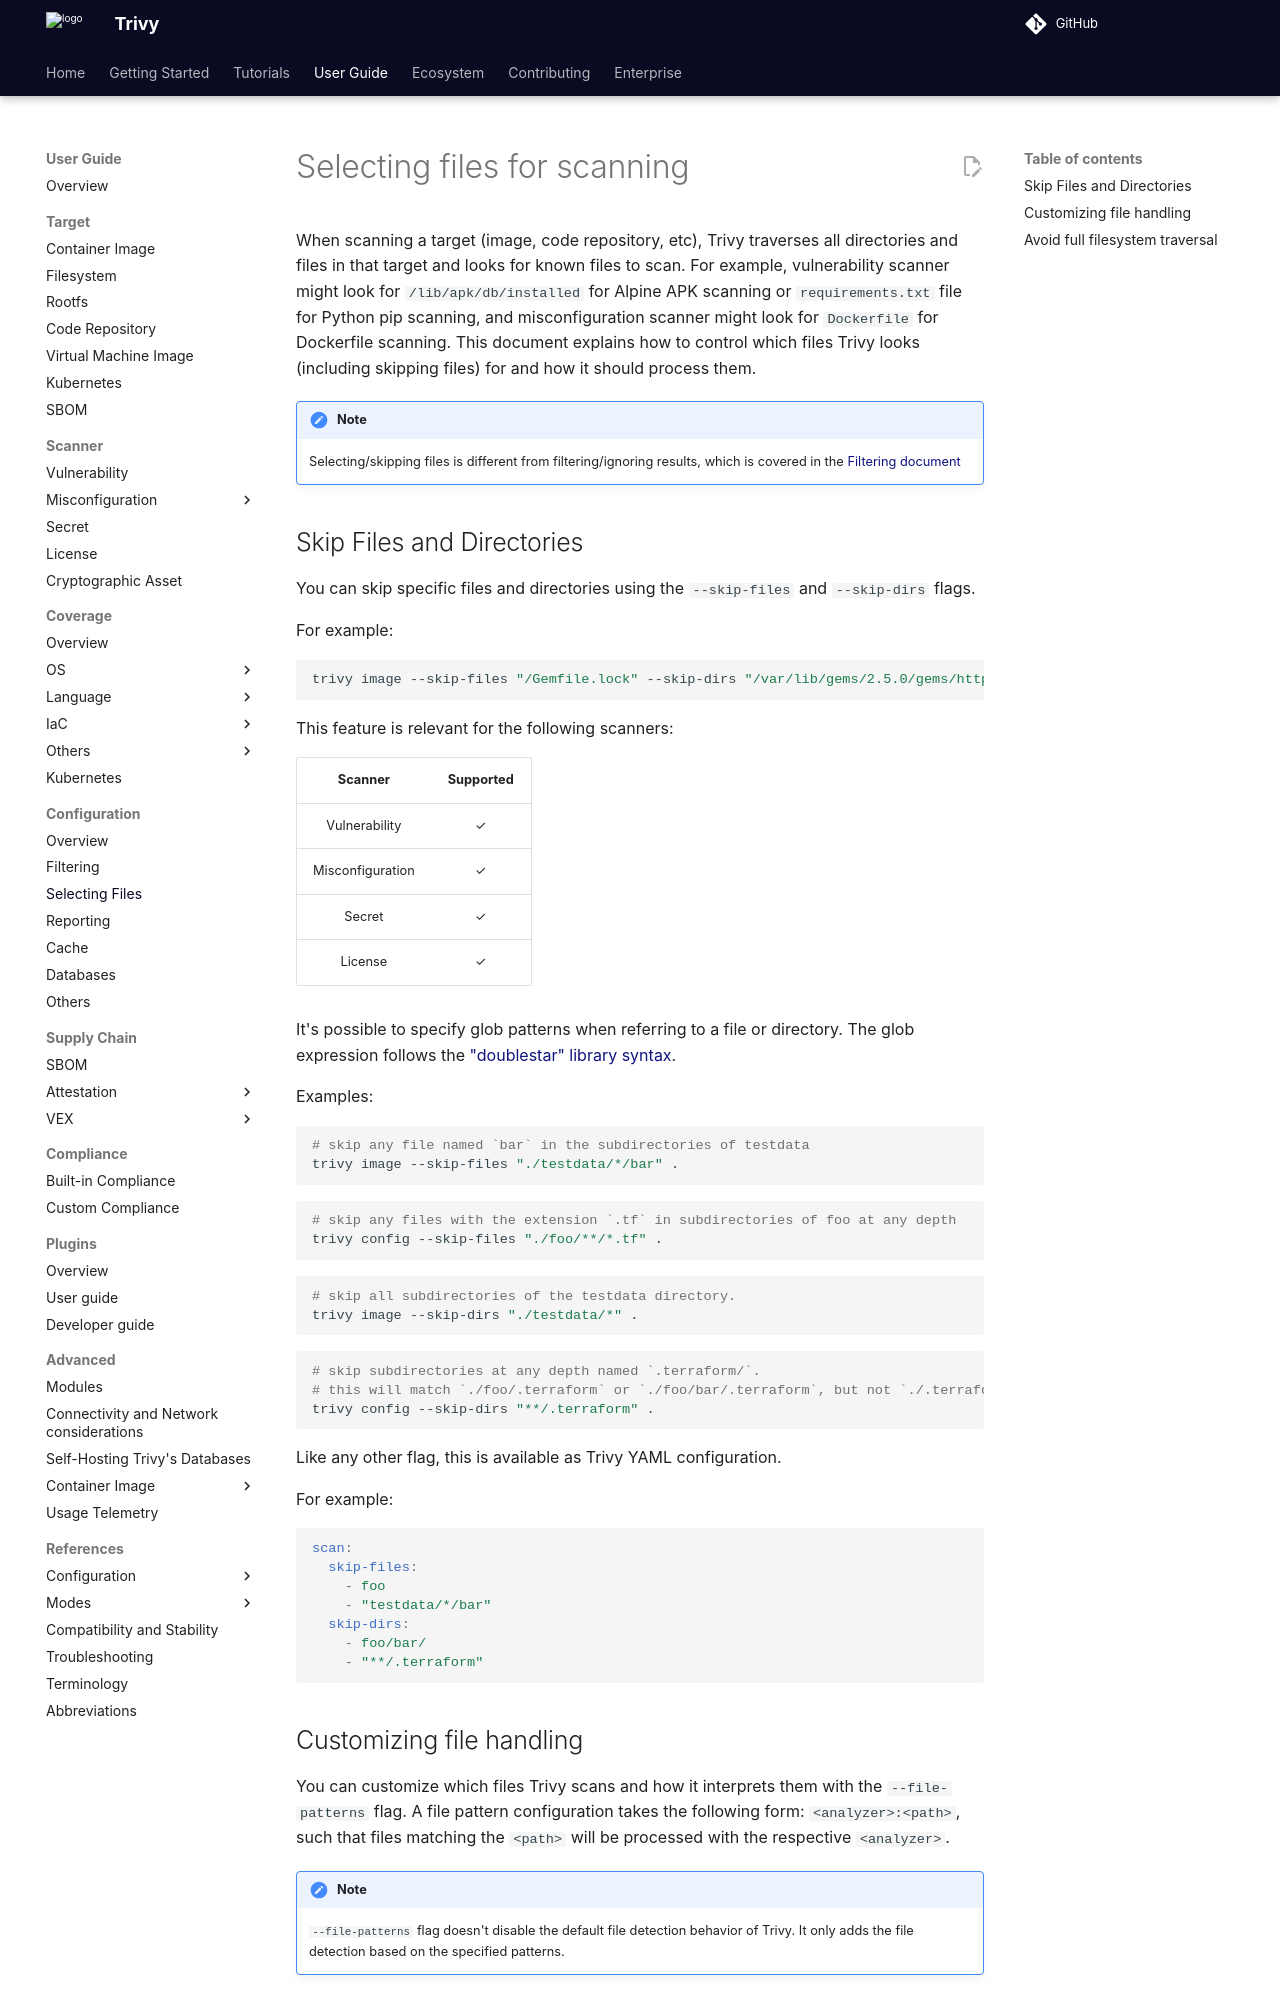

repository: aquasecurity/trivy · page: v0.76/guide/configuration/skipping/index.html · generator: mkdocs

# Selecting files for scanning

When scanning a target (image, code repository, etc), Trivy traverses all directories and files in that target and looks for known files to scan. For example, vulnerability scanner might look for `/lib/apk/db/installed` for Alpine APK scanning or `requirements.txt` file for Python pip scanning, and misconfiguration scanner might look for `Dockerfile` for Dockerfile scanning. This document explains how to control which files Trivy looks (including skipping files) for and how it should process them.

!!! note
    Selecting/skipping files is different from filtering/ignoring results, which is covered in the [Filtering document](./filtering.md)

## Skip Files and Directories

You can skip specific files and directories using the `--skip-files` and `--skip-dirs` flags.

For example:

```bash
trivy image --skip-files "/Gemfile.lock" --skip-dirs "/var/lib/gems/2.5.0/gems/http_parser.rb-0.6.0" quay.io/fluentd_elasticsearch/fluentd:v2.9.0
```

This feature is relevant for the following scanners:

|     Scanner      | Supported |
|:----------------:|:---------:|
|  Vulnerability   |     ✓     |
| Misconfiguration |     ✓     |
|      Secret      |     ✓     |
|     License      |     ✓     |
|      Crypto      |   ✓[^2]   |

It's possible to specify glob patterns when referring to a file or directory. The glob expression follows the ["doublestar" library syntax](https://pkg.go.dev/github.com/bmatcuk/doublestar/v4@v4.8.1#readme-patterns).

Examples:

```bash
# skip any file named `bar` in the subdirectories of testdata
trivy image --skip-files "./testdata/*/bar" .
```

```bash
# skip any files with the extension `.tf` in subdirectories of foo at any depth
trivy config --skip-files "./foo/**/*.tf" .
```

```bash
# skip all subdirectories of the testdata directory.
trivy image --skip-dirs "./testdata/*" .
```

```bash
# skip subdirectories at any depth named `.terraform/`. 
# this will match `./foo/.terraform` or `./foo/bar/.terraform`, but not `./.terraform`
trivy config --skip-dirs "**/.terraform" .
```

Like any other flag, this is available as Trivy YAML configuration.

For example:

```yaml
scan:
  skip-files:
    - foo
    - "testdata/*/bar"
  skip-dirs:
    - foo/bar/
    - "**/.terraform"
```
